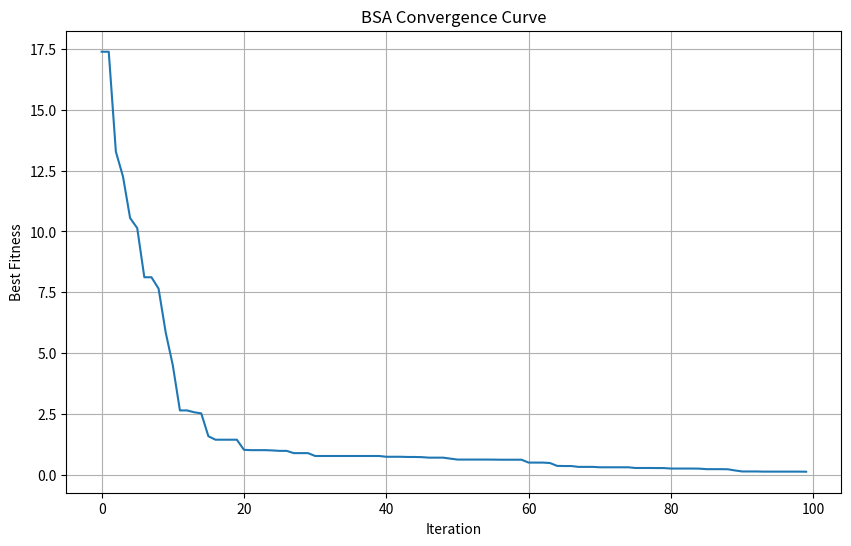

Recreate this plot in Python.
import numpy as np
import random
import matplotlib.pyplot as plt

class BirdSwarmAlgorithm:
    def __init__(self, N=30, M=100, FQ=10, P=0.8, C=1.5, S=1.0, a1=2.0, a2=2.0, FL=0.5, 
                 dim=2, bounds=(-10, 10), objective_function=None):
        """
        Khởi tạo thuật toán Bird Swarm Algorithm
        
        Args:
            N: số lượng cá thể (chim) trong quần thể
            M: số lần lặp tối đa
            FQ: tần suất hành vi bay của chim
            P: xác suất tìm kiếm thức ăn
            C, S, a1, a2, FL: các tham số hằng số
            dim: số chiều của bài toán
            bounds: giới hạn không gian tìm kiếm
            objective_function: hàm mục tiêu cần tối ưu
        """
        self.N = N
        self.M = M
        self.FQ = FQ
        self.P = P
        self.C = C
        self.S = S
        self.a1 = a1
        self.a2 = a2
        self.FL = FL
        self.dim = dim
        self.bounds = bounds
        self.objective_function = objective_function or self.sphere_function
        
        # Khởi tạo quần thể
        self.population = np.random.uniform(bounds[0], bounds[1], (N, dim))
        self.fitness = np.zeros(N)
        self.best_position = np.zeros(dim)  # Khởi tạo với mảng zeros thay vì None
        self.best_fitness = float('inf')
        self.fitness_history = []
        
    def sphere_function(self, x):
        """Hàm mục tiêu mặc định - Sphere function"""
        return np.sum(x**2)
    
    def evaluate_fitness(self):
        """Đánh giá fitness cho tất cả cá thể"""
        for i in range(self.N):
            self.fitness[i] = self.objective_function(self.population[i])
            
        # Tìm cá thể tốt nhất
        best_idx = np.argmin(self.fitness)
        if self.fitness[best_idx] < self.best_fitness:
            self.best_fitness = self.fitness[best_idx]
            self.best_position = self.population[best_idx].copy()
    
    def foraging_behavior(self, i):
        """Hành vi tìm kiếm thức ăn (Equation 1)"""
        # Tìm mean position của swarm
        mean_position = np.mean(self.population, axis=0)
        
        # Cập nhật vị trí
        r1 = np.random.random()
        r2 = np.random.random()
        
        new_position = (self.population[i] + 
                       self.C * r1 * (self.best_position - self.population[i]) +
                       self.S * r2 * (mean_position - self.population[i]))
        
        return new_position
    
    def vigilance_behavior(self, i):
        """Hành vi cảnh giác (Equation 2)"""
        # Chọn ngẫu nhiên một cá thể khác
        k = random.choice([j for j in range(self.N) if j != i])
        
        # Tính toán vị trí mới
        A = np.random.uniform(-self.a1, self.a1, self.dim)
        
        if self.fitness[i] < self.fitness[k]:
            new_position = self.population[i] + A * (self.population[i] - self.population[k])
        else:
            new_position = self.population[i] + A * (self.population[k] - self.population[i])
            
        return new_position
    
    def producing_behavior(self, i):
        """Hành vi sản xuất (Equation 5)"""
        r1 = np.random.random()
        r2 = np.random.random()
        
        new_position = (self.population[i] + 
                       r1 * (self.best_position - self.population[i]) +
                       r2 * (np.random.uniform(self.bounds[0], self.bounds[1], self.dim) - self.population[i]))
        
        return new_position
    
    def scrounging_behavior(self, i):
        """Hành vi ăn theo (Equation 6)"""
        # Chọn ngẫu nhiên một producer
        producers_count = int(self.N * 0.8)  # 80% là producers
        producer_idx = random.randint(0, producers_count - 1)
        
        r3 = np.random.random()
        new_position = (self.population[i] + 
                       r3 * (self.population[producer_idx] - self.population[i]))
        
        return new_position
    
    def bound_check(self, position):
        """Kiểm tra và điều chỉnh vị trí trong giới hạn"""
        return np.clip(position, self.bounds[0], self.bounds[1])
    
    def optimize(self):
        """Thực hiện tối ưu hóa"""
        # Đánh giá fitness ban đầu và tìm best solution ngay từ đầu
        self.evaluate_fitness()
        
        for t in range(self.M):
            new_population = self.population.copy()
            
            if t % self.FQ == 0:
                # Hành vi bay (foraging hoặc vigilance)
                for i in range(self.N):
                    if random.random() < self.P:
                        # Birds forage for food
                        new_position = self.foraging_behavior(i)
                    else:
                        # Birds keep vigilance
                        new_position = self.vigilance_behavior(i)
                    
                    new_population[i] = self.bound_check(new_position)
            else:
                # Chia swarm thành producers và scroungers
                producers_count = int(self.N * 0.8)  # 80% là producers
                
                for i in range(self.N):
                    if i < producers_count:
                        # Producer
                        new_position = self.producing_behavior(i)
                    else:
                        # Scrounger
                        new_position = self.scrounging_behavior(i)
                    
                    new_population[i] = self.bound_check(new_position)
            
            # Đánh giá các giải pháp mới
            new_fitness = np.zeros(self.N)
            for i in range(self.N):
                new_fitness[i] = self.objective_function(new_population[i])
            
            # Cập nhật nếu tốt hơn
            for i in range(self.N):
                if new_fitness[i] < self.fitness[i]:
                    self.population[i] = new_population[i]
                    self.fitness[i] = new_fitness[i]
            
            # Tìm giải pháp tốt nhất hiện tại
            self.evaluate_fitness()
            self.fitness_history.append(self.best_fitness)
            
            # In tiến trình
            if t % 10 == 0:
                print(f"Iteration {t}: Best fitness = {self.best_fitness:.6f}")
        
        return self.best_position, self.best_fitness
    
    def plot_convergence(self):
        """Vẽ đồ thị hội tụ"""
        plt.figure(figsize=(10, 6))
        plt.plot(self.fitness_history)
        plt.title('BSA Convergence Curve')
        plt.xlabel('Iteration')
        plt.ylabel('Best Fitness')
        plt.grid(True)
        plt.show()

# Ví dụ sử dụng
if __name__ == "__main__":
    # Định nghĩa hàm mục tiêu (ví dụ: Sphere function)
    def sphere_function(x):
        return np.sum(x**2)
    
    # Định nghĩa hàm mục tiêu phức tạp hơn (ví dụ: Rastrigin function)
    def rastrigin_function(x):
        A = 10
        n = len(x)
        return A * n + np.sum(x**2 - A * np.cos(2 * np.pi * x))
    
    # Khởi tạo và chạy BSA
    print("=== Bird Swarm Algorithm ===")
    
    # Test với Sphere function
    print("\n1. Testing with Sphere function:")
    bsa1 = BirdSwarmAlgorithm(
        N=30,           # Số lượng chim
        M=100,          # Số lần lặp
        FQ=10,          # Tần suất bay
        P=0.8,          # Xác suất tìm kiếm thức ăn
        C=1.5,          # Tham số C
        S=1.0,          # Tham số S
        a1=2.0,         # Tham số a1
        a2=2.0,         # Tham số a2
        FL=0.5,         # Tham số FL
        dim=10,         # Số chiều
        bounds=(-10, 10),
        objective_function=sphere_function
    )
    
    best_pos1, best_fit1 = bsa1.optimize()
    print(f"Best position: {best_pos1}")
    print(f"Best fitness: {best_fit1}")
    
    # Test với Rastrigin function
    print("\n2. Testing with Rastrigin function:")
    bsa2 = BirdSwarmAlgorithm(
        N=30,
        M=100,
        FQ=10,
        P=0.8,
        C=1.5,
        S=1.0,
        a1=2.0,
        a2=2.0,
        FL=0.5,
        dim=5,
        bounds=(-5.12, 5.12),
        objective_function=rastrigin_function
    )
    
    best_pos2, best_fit2 = bsa2.optimize()
    print(f"Best position: {best_pos2}")
    print(f"Best fitness: {best_fit2}")
    
    # Vẽ đồ thị hội tụ
    print("\n3. Plotting convergence curves...")
    bsa1.plot_convergence()